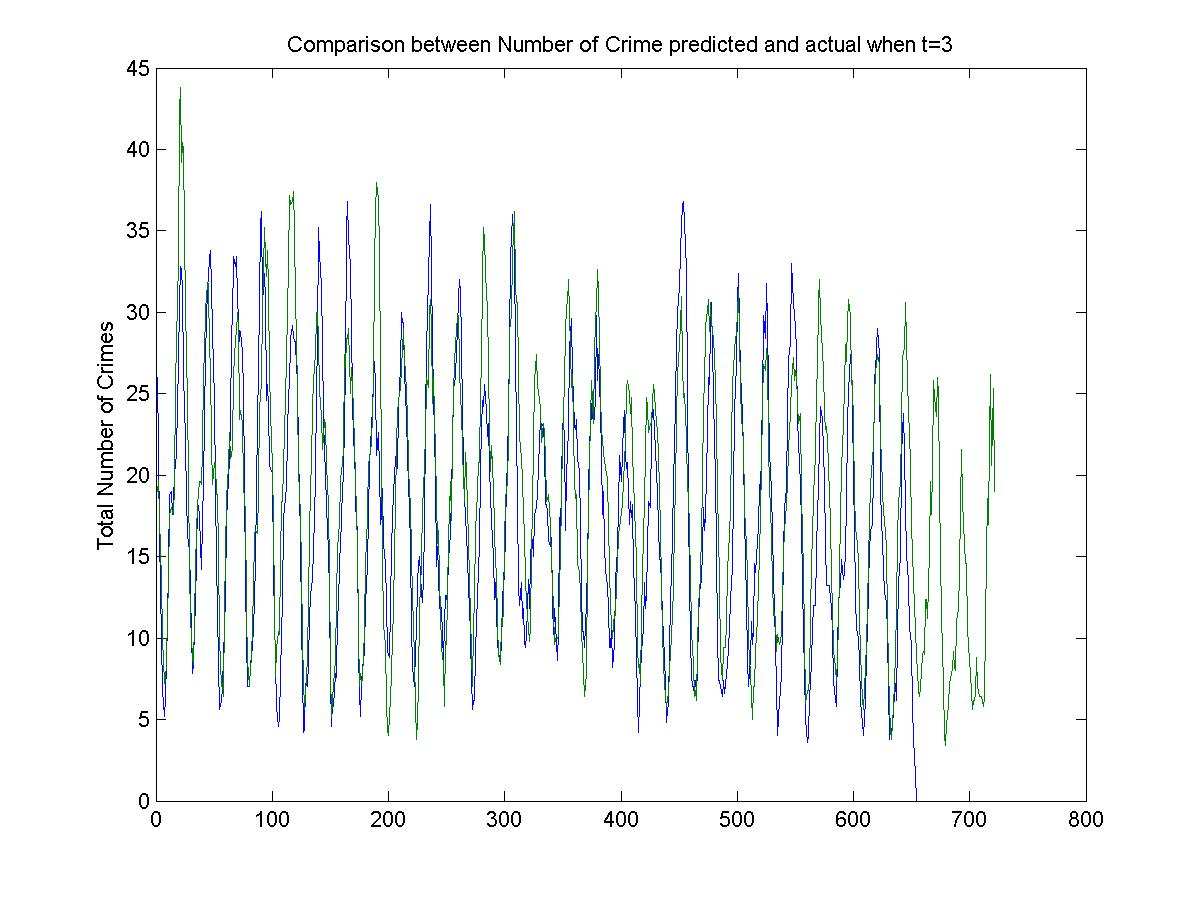

The data file committed next to this chart (first rows):
26, 19
20, 17
19, 23
9, 17
8, 11
9, 9
5, 8
3, 5
1, 3
14, 12
20, 15
17, 22
21, 16
22, 23
15, 14
13, 14
19, 21
34, 25
21, 54
21, 27
40, 39
37, 67
45, 32
20, 31
15, 33
14, 37
17, 18
26, 19
11, 15
10, 11
14, 8
3, 3
1, 7
14, 13
22, 25
20, 24
18, 14
18, 15
10, 20
12, 25
13, 23
34, 25
28, 39
31, 25
31, 39
34, 31
37, 25
34, 18
33, 21
20, 14
20, 19
16, 32
7, 18
10, 11
6, 14
3, 2
2, 5
10, 3
14, 12
16, 10
11, 29
... 660 more rows
